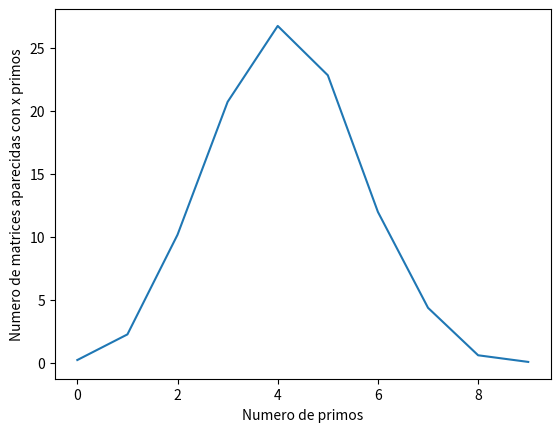
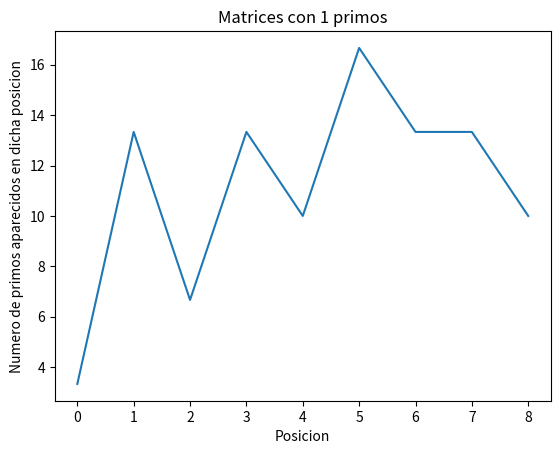
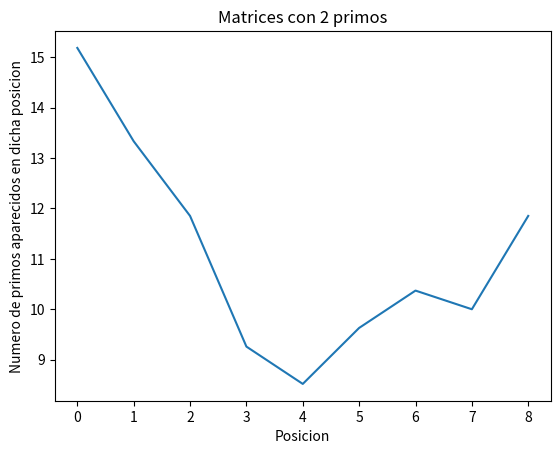
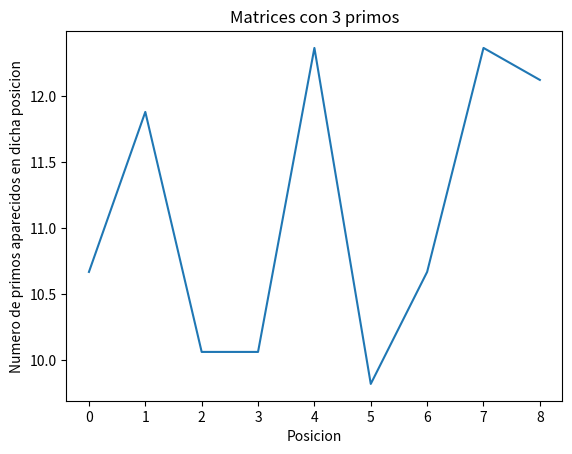
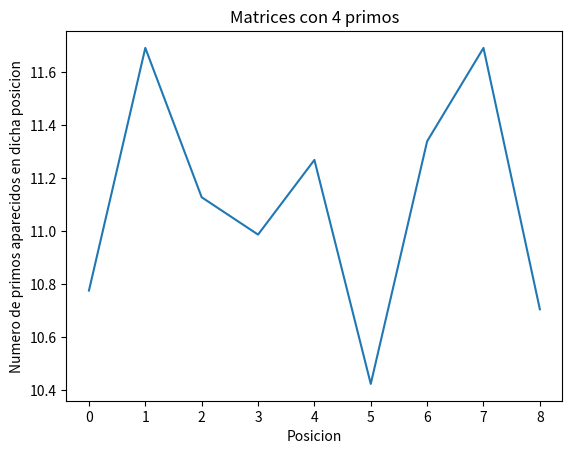
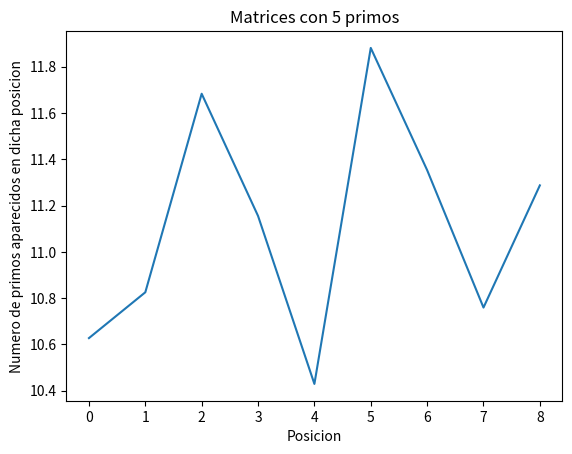
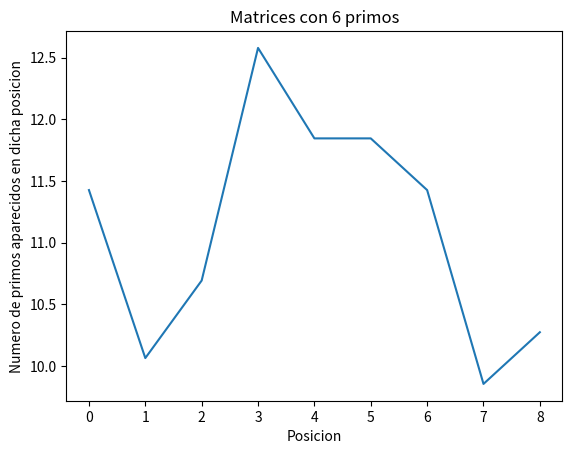
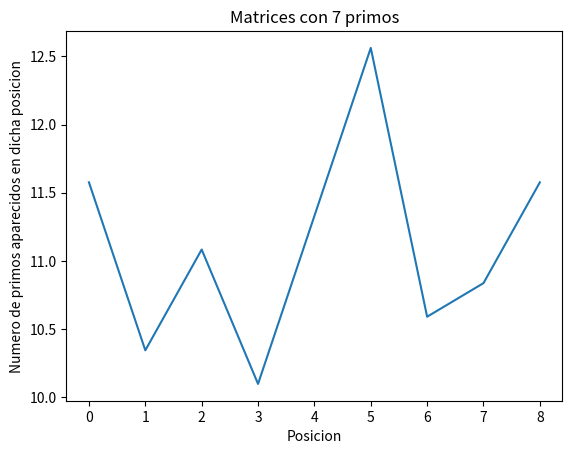
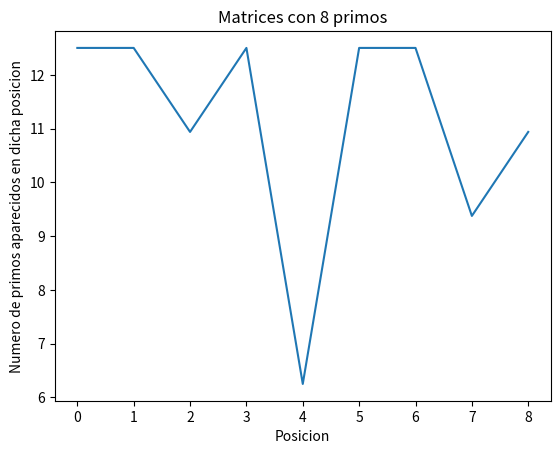
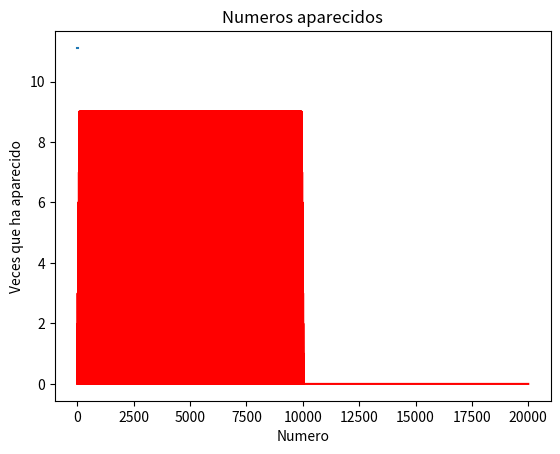

These figures' Python source, in order:
# -*- coding: utf-8 -*-
"""
Created on Mon Jan  3 12:24:33 2022

[redacted]
"""

"""
El siguiente programa construye matrices anidadas de números primos o "matrices mágicas de números
primos" de 3x3. Solo crea una matrizpor central.

Después analiza cuantas matrices con 0,1,2,3,4,5,6,7,8 y 9 además, y
en qué posiciones aparecen los primos en cada caso.

Por último también cuenta qué números aparecen y cuántas veces

"""

from matplotlib import pyplot as plt

#El programa buscara matrices para todos los primos comprendidos entre nin y nfin
nin = 5
nfin = 10000

ncentrales = 0
centrales = [0 for i in range((nfin-nin)//2+1)]  #En esta lista se van a almacenar todos los primos que existan entre nin y nfin


numero_posible = 0
numeronumpos = 0
numeros_posibles = [0 for i in range(((nfin-1)//6-((nfin-1)//6)//5)*2)]


a,b,c,x13,x21,x23,x31,x32,x33 = 0,0,0,0,0,0,0,0,0
matriz = [0 for i in range(9)]
matriz_ordenada = [0 for i in range(9)]
matrices_encontradas = [[0 for i in range(9)] for j in range((nfin-nin)//2+1)] #En esta lista se van a almacenar todas las matrices que se encuentren
matriz_encontrada = 0

counter = 0   
contmatrices = 0
contnumpos = 0


numero_de_matrices_con_x_primos = [0 for i in range(10)]
numero_de_primos = 0
posiciones_primos = [[0 for i in range(9)] for i in range(10)]

numeros_aparecidos = [0 for i in range(2*nfin)]


#Antes de empezar a buscar matrices, creamos una lista que almacene si un número es primo o no 
#Si el elemento esprimo[i] es igual 1 entonces el número i será primo, pero si es 0, no.

esprimo = [1 for x in range(nfin*2)]
esprimo[0] = 0
esprimo[1] = 0

i = 2
# Utilizamos la Criba de Erastótenes (https://es.wikipedia.org/wiki/Criba_de_Erat%C3%B3stenes)
# para buscar todos los primos hasta el doble del máximo central posible

while i*i <= (nfin*2):
    # Si ya hemos eliminado este número continuamos
    if esprimo[i] == 0:
        i += 1
        continue

    j = 2*i
    while j < (nfin*2):
        # Eliminamos este número, ya que es compuesto
        esprimo[j] = 0
        # Incrementamos j en i unidades porque queremos tachar todos los múltiplos
        j += i

    i += 1


#Almacenamos en una lista todos los primos entre nin y nfin
counter = 0
for i in range(nin,nfin,6):
    if i%2 != 0 and i%5 != 0 and i%3 != 0:
        centrales[counter] = i
        counter += 1
      
        
ncentrales = counter #Número total de primos a estudiar
        
#Para cada primo buscamos si se puede construir una matriz anidada de primos siendo dicho primo el elemento central (c)
counter = 0
for c in centrales[:ncentrales]:
    
    #Cada mil primos buscados mostramos en pantalla el estado de la busqueda
    counter += 1    
    if counter%1000== 0:
        print(str(counter) + "/" + str(ncentrales))
    
    
    #Lista en la que vamos a almacenar todos los primos que pueden formar la matriz de acuerdo con las reglas
    numeros_posibles[:] = [0 for i in range(((nfin-1)//6-((nfin-1)//6)//5)*2)]
    
    contnumpos = 0
    numero_posible = c
    
    #Elegimos, de entre los números que tienen una diferencia con el central igual a un múltiplo de 6, los que son primos
    for i in range(c//6):
        numero_posible -= 6
        if numero_posible%2 != 0 and numero_posible%5 != 0 and numero_posible%3 != 0 and (2*c-numero_posible)%5 != 0 and (2*c-numero_posible)%3 != 0:
            numeros_posibles[contnumpos] = numero_posible
            numeros_posibles[contnumpos+1] = 2*c-numero_posible
            contnumpos += 2
        
            
    numeronumpos = contnumpos       
    
    #Construimos las matrices posibles y guardamos las que tengan el par más lejano y el más cercano al centro (o el seguno más cercano o lejano en su defecto)
    matriz_encontrada = 0
    if numeronumpos>= 8:        
        #Buscamos, de entre la lista de primos, todas las combinaciones posibles para a y b
        for a in numeros_posibles[:numeronumpos]:
            for b in numeros_posibles[:numeronumpos]:
                if a != b:
                    x13 = -a-b+3*c
                    x21 = -2*a-b+4*c
                    x23 = 2*a+b-2*c
                    x31 = a+b-c
                    x32 =-b+2*c
                    x33 = -a+2*c
                    
                    
                    matriz[0] = a
                    matriz[1] = b
                    matriz[2] = x13
                    matriz[3] = x21
                    matriz[4] = c
                    matriz[5] = x23
                    matriz[6] = x31
                    matriz[7] = x32
                    matriz[8] = x33
                    
                    
                    cont=0
                    
                    #Comprobamos si la matriz es válida
                    matriz_ordenada[:] = sorted(matriz)
                    #Comprobamos que no se repita ningun elemento
                    if matriz_ordenada[0] != matriz_ordenada[1] and matriz_ordenada[1] != matriz_ordenada[2] and matriz_ordenada[2] != matriz_ordenada[3] and matriz_ordenada[3] != matriz_ordenada[4] and matriz_ordenada[4] != matriz_ordenada[5] and matriz_ordenada[5] != matriz_ordenada[6] and matriz_ordenada[6] != matriz_ordenada[7] and matriz_ordenada[7] != matriz_ordenada[8]:
                        #Comprobamos que todos los elementos sean positivos
                        if x13 > 0 and x21 > 0 and x23 > 0 and x31 > 0:
                            #Comprobamos que todos los elementos sean impares no múltiplos de 3 o 5
                            if x13%5 != 0 and x13%3 != 0 and x21%5 != 0 and x21%3 != 0 and x23%5 != 0 and x23%3 != 0 and x31%5 != 0 and x31%3 != 0 and x32%5 != 0 and x32%3 != 0 and x33%5 != 0 and x33%3 != 0:
                                #Si cumple todas las condiciones, entonces almacenamos la matriz y pasamos al siguiente elemento central
                                
                                matriz_encontrada = 1
                                
                                matrices_encontradas[contmatrices][0] = matriz[0]
                                matrices_encontradas[contmatrices][1] = matriz[1]
                                matrices_encontradas[contmatrices][2] = matriz[2]
                                matrices_encontradas[contmatrices][3] = matriz[3]
                                matrices_encontradas[contmatrices][4] = matriz[4]
                                matrices_encontradas[contmatrices][5] = matriz[5]
                                matrices_encontradas[contmatrices][6] = matriz[6]
                                matrices_encontradas[contmatrices][7] = matriz[7]
                                matrices_encontradas[contmatrices][8] = matriz[8]
                                
                                contmatrices += 1
                                
                                numero_de_primos = 0
                                for i in matriz:
                                    if esprimo[i]:
                                        numero_de_primos += 1
                                    numeros_aparecidos[i] += 1
                                    
                                if matriz.index(max(matriz))%2 == 0:
                                    print(numero_de_primos)
                                    print(matriz)
                                        
                                numero_de_matrices_con_x_primos[numero_de_primos] += 1
                                
                                for i in range(9):
                                    if esprimo[matriz[i]]:
                                        posiciones_primos[numero_de_primos][i] += 1
                                        
                                    
                                    
                                break
                    
                    
            
            #Una vez hemos encontrado una matriz concluimos la búsqueda y pasamos al siguiente primo central
            if matriz_encontrada == 1:
                break
            
nmatrices = contmatrices   #Numero total de matrices que se han encontrado (solo se busca una matriz como máximo por cada elemento central)     

#print("Entre " + str(nin) + " y " + str(nfin) + " se han encontrado " + str(nmatrices) + " matrices anidadas de primos")   

plt.figure()
plt.plot([numero/nmatrices*100 for numero in numero_de_matrices_con_x_primos])
plt.xlabel("Numero de primos")
plt.ylabel("Numero de matrices aparecidas con x primos")

for i in range(1,10):
    if numero_de_matrices_con_x_primos[i] > 0:
        plt.figure()
        plt.title("Matrices con " + str(i) + " primos")
        plt.plot([posicion/(numero_de_matrices_con_x_primos[i]*i)*100 for posicion in posiciones_primos[i]])
        plt.xlabel("Posicion")
        plt.ylabel("Numero de primos aparecidos en dicha posicion")


#plt.figure()
plt.title("Numeros aparecidos")
plt.plot(numeros_aparecidos,'r')
plt.xlabel("Numero")
plt.ylabel("Veces que ha aparecido")

